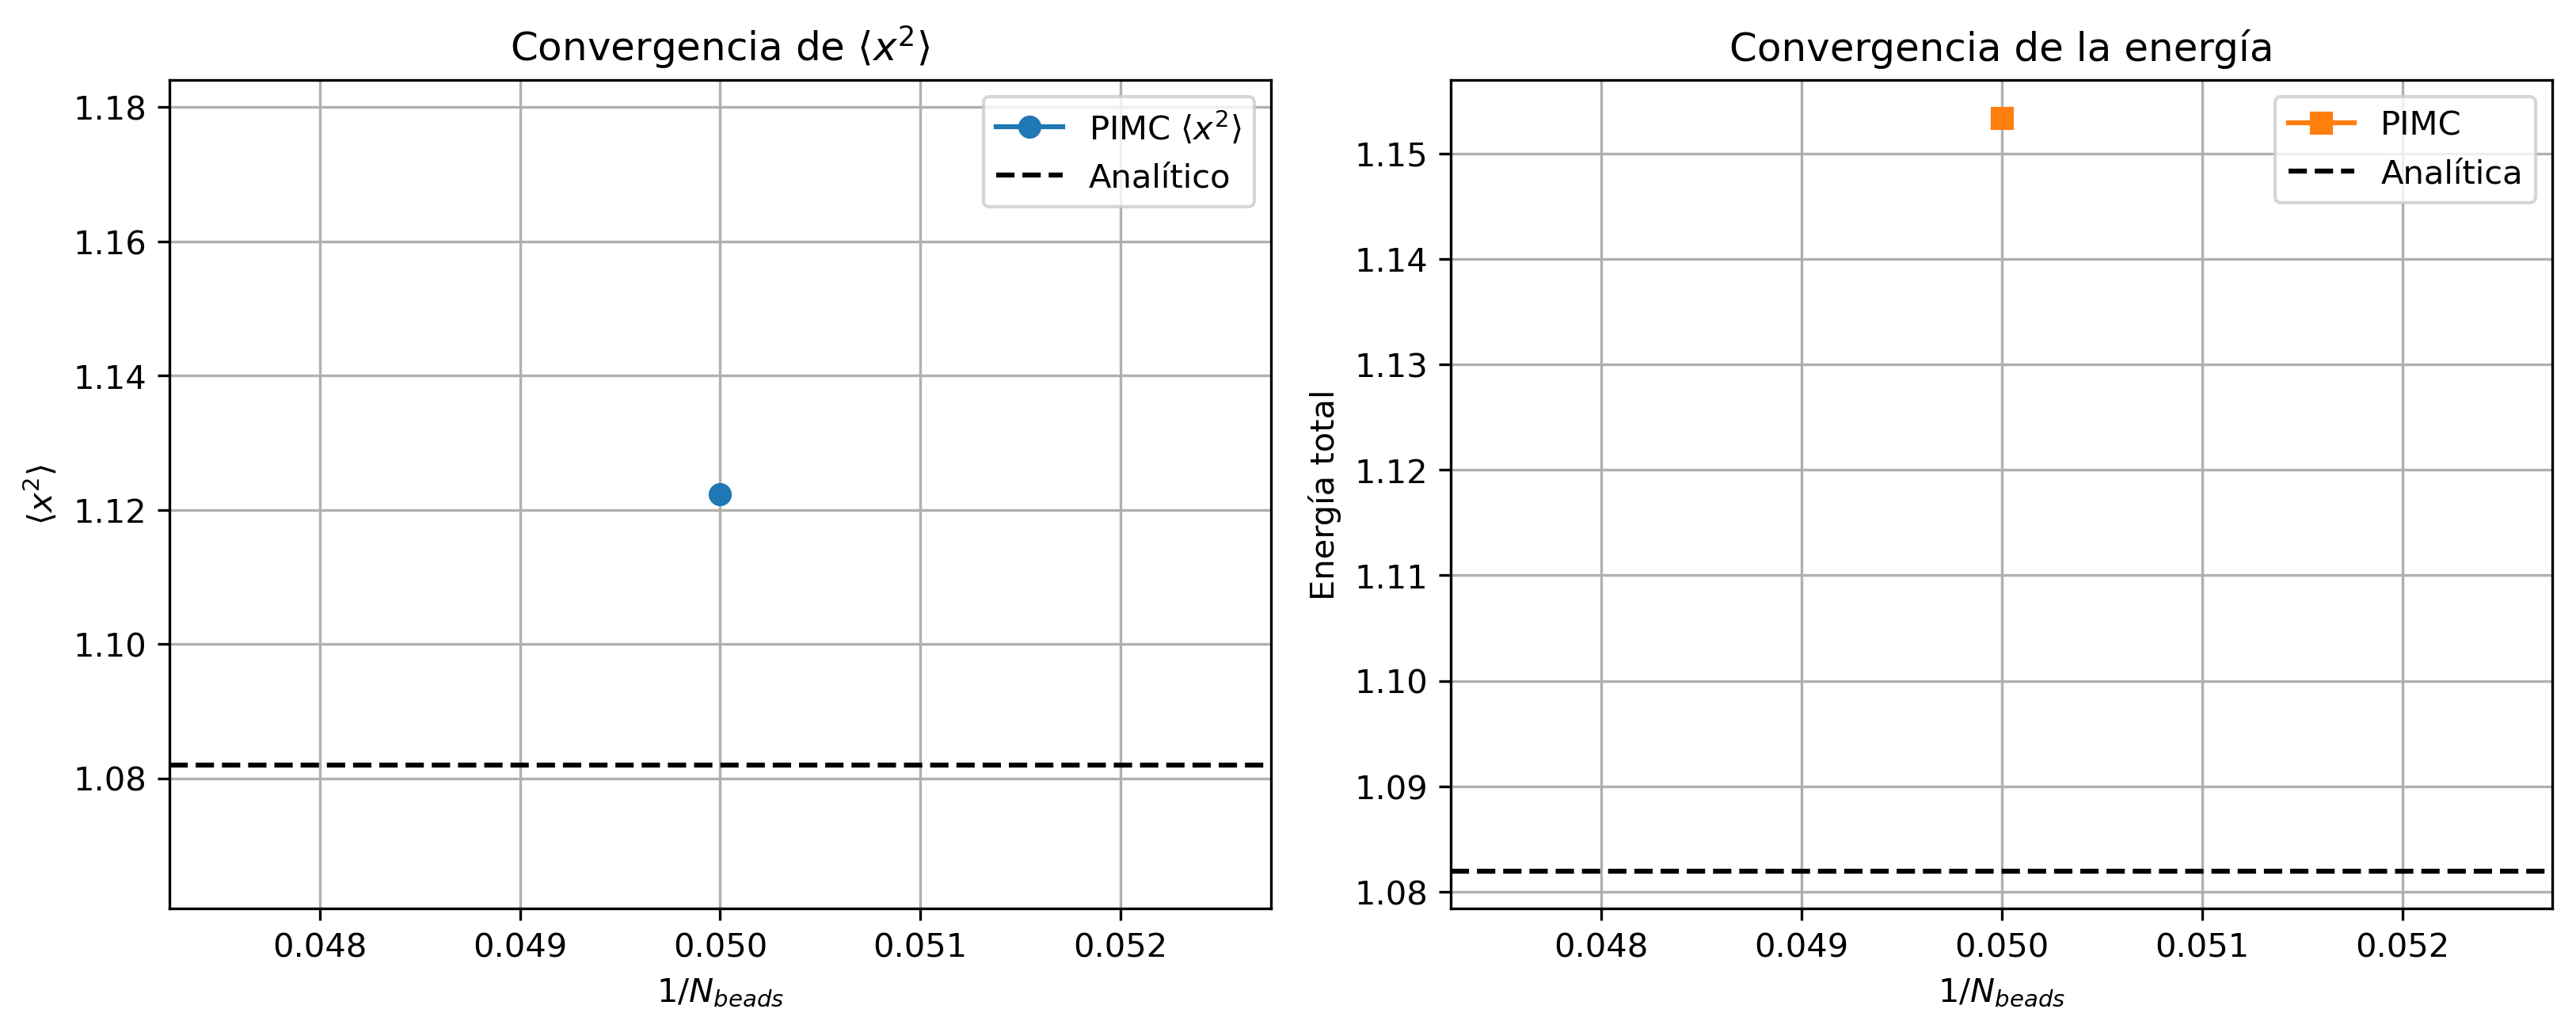

Source data for this figure (header and first rows):
N_beads, 1/N, x2_PIMC, x2_analitico, E_PIMC, E_analitica
20, 0.05, 1.122, 1.082, 1.153, 1.082
